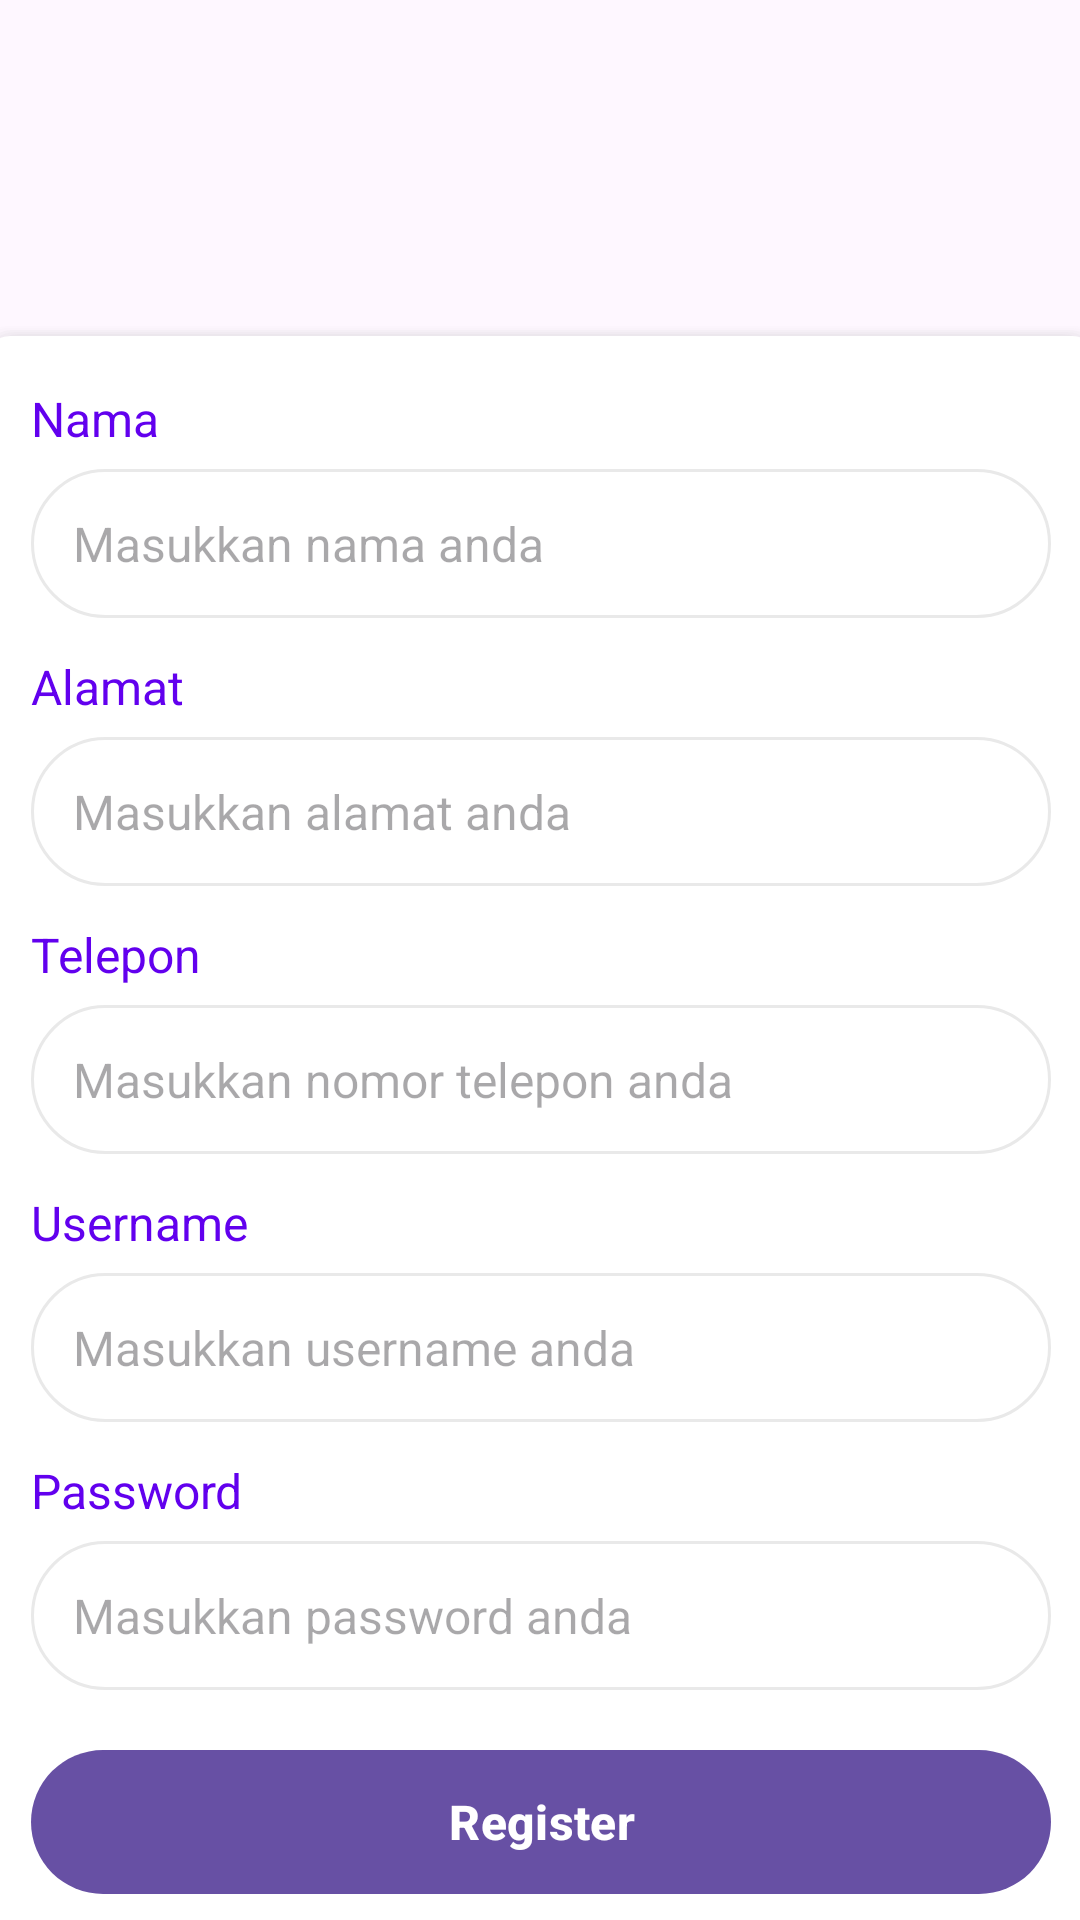

Write the Android layout XML for this screen, with the resource values it uses.
<!-- AndroidManifest.xml: activity theme Theme.Material3.Light.NoActionBar -->
<!-- res/layout/activity_register.xml -->
<?xml version="1.0" encoding="utf-8"?>
<androidx.constraintlayout.widget.ConstraintLayout xmlns:android="http://schemas.android.com/apk/res/android"
    xmlns:app="http://schemas.android.com/apk/res-auto"
    xmlns:tools="http://schemas.android.com/tools"
    android:layout_width="match_parent"
    android:layout_height="match_parent"
    android:background="@drawable/bg_image"
    tools:context=".Example3_MVP.ui.register.RegisterActivity">

    <LinearLayout
        android:id="@+id/linearLayout"
        android:layout_width="380dp"
        android:layout_height="wrap_content"
        android:layout_centerHorizontal="true"
        android:layout_marginStart="16dp"
        android:layout_marginTop="120dp"
        android:layout_marginEnd="16dp"
        android:orientation="vertical"
        android:padding="20dp"
        android:background="@drawable/bg_primary_shadow_12dp"
        app:layout_constraintBottom_toBottomOf="parent"
        app:layout_constraintEnd_toEndOf="parent"
        app:layout_constraintStart_toStartOf="parent"
        app:layout_constraintTop_toTopOf="parent">

        <TextView
            android:layout_width="match_parent"
            android:layout_height="wrap_content"
            android:layout_marginBottom="4dp"
            android:text="@string/name"
            android:textColor="@color/colorPrimary"
            android:textSize="16sp"/>

        <EditText
            android:id="@+id/edtName"
            android:layout_width="match_parent"
            android:layout_height="wrap_content"
            android:layout_marginTop="2dp"
            android:background="@drawable/bg_border_4dp"
            android:hint="@string/name_txt"
            android:imeOptions="actionNext"
            android:lines="1"
            android:maxLines="1"
            android:minLines="1"
            android:paddingLeft="14dp"
            android:paddingTop="14dp"
            android:paddingRight="14dp"
            android:paddingBottom="14dp"
            android:singleLine="true"
            android:textSize="16sp"/>

        <TextView
            android:layout_width="match_parent"
            android:layout_height="wrap_content"
            android:layout_marginTop="12dp"
            android:layout_marginBottom="4dp"
            android:text="@string/address"
            android:textColor="@color/colorPrimary"
            android:textSize="16sp"/>

        <EditText
            android:id="@+id/edtAdress"
            android:layout_width="match_parent"
            android:layout_height="wrap_content"
            android:layout_marginTop="2dp"
            android:background="@drawable/bg_border_4dp"
            android:hint="@string/address_txt"
            android:imeOptions="actionNext"
            android:lines="1"
            android:maxLines="1"
            android:minLines="1"
            android:paddingLeft="14dp"
            android:paddingTop="14dp"
            android:paddingRight="14dp"
            android:paddingBottom="14dp"
            android:singleLine="true"
            android:textSize="16sp"/>

        <TextView
            android:layout_width="match_parent"
            android:layout_height="wrap_content"
            android:layout_marginTop="12dp"
            android:layout_marginBottom="4dp"
            android:text="@string/phone"
            android:textColor="@color/colorPrimary"
            android:textSize="16sp"/>

        <EditText
            android:id="@+id/edtTelephone"
            android:layout_width="match_parent"
            android:layout_height="wrap_content"
            android:layout_marginTop="2dp"
            android:background="@drawable/bg_border_4dp"
            android:hint="@string/telephone_txt"
            android:imeOptions="actionNext"
            android:lines="1"
            android:maxLines="1"
            android:minLines="1"
            android:paddingLeft="14dp"
            android:paddingTop="14dp"
            android:paddingRight="14dp"
            android:paddingBottom="14dp"
            android:singleLine="true"
            android:textSize="16sp"/>

        <TextView
            android:layout_width="match_parent"
            android:layout_height="wrap_content"
            android:layout_marginTop="12dp"
            android:layout_marginBottom="4dp"
            android:text="@string/username"
            android:textColor="@color/colorPrimary"
            android:textSize="16sp"/>

        <EditText
            android:id="@+id/edtUsername"
            android:layout_width="match_parent"
            android:layout_height="wrap_content"
            android:layout_marginTop="2dp"
            android:background="@drawable/bg_border_4dp"
            android:hint="@string/username_txt"
            android:imeOptions="actionNext"
            android:lines="1"
            android:maxLines="1"
            android:minLines="1"
            android:paddingLeft="14dp"
            android:paddingTop="14dp"
            android:paddingRight="14dp"
            android:paddingBottom="14dp"
            android:singleLine="true"
            android:textSize="16sp"/>

        <TextView
            android:layout_width="match_parent"
            android:layout_height="wrap_content"
            android:layout_marginTop="12dp"
            android:layout_marginBottom="4dp"
            android:text="@string/password"
            android:textColor="@color/colorPrimary"
            android:textSize="16sp"/>

        <EditText
            android:id="@+id/edtPassword"
            android:layout_width="match_parent"
            android:layout_height="wrap_content"
            android:layout_marginTop="2dp"
            android:background="@drawable/bg_border_4dp"
            android:hint="@string/password_txt"
            android:imeOptions="actionNext"
            android:lines="1"
            android:maxLines="1"
            android:minLines="1"
            android:paddingLeft="14dp"
            android:paddingTop="14dp"
            android:paddingRight="14dp"
            android:paddingBottom="14dp"
            android:singleLine="true"
            android:textSize="16sp"/>

        
        
        
        
        
        
        
        
        
        
        
        

        
        
        
        
        
        
        
        
        
        
        
        
        
        

        

        <Button
            android:id="@+id/btnRegister"
            android:layout_width="match_parent"
            android:layout_height="wrap_content"
            android:layout_marginTop="20dp"
            android:background="@drawable/bg_login_4dp"
            android:text="Register"
            android:textStyle="bold"
            android:textColor="#ffffff"
            android:textSize="16sp" />

    </LinearLayout>

</androidx.constraintlayout.widget.ConstraintLayout>
<!-- resources referenced by this layout -->
<resources>
  <color name="colorPrimary">#6200EE</color>
  <!-- drawable bg_border_4dp (drawable) -->
  <?xml version="1.0" encoding="utf-8"?>
  <shape android:shape="rectangle" xmlns:android="http://schemas.android.com/apk/res/android">
      <corners
          android:radius="50dp"/>
      <stroke android:color="@color/grey" android:width="1dp" />
  </shape>
  <!-- drawable bg_login_4dp (drawable) -->
  <?xml version="1.0" encoding="utf-8"?>
  <shape android:shape="rectangle" xmlns:android="http://schemas.android.com/apk/res/android">
      <corners
          android:radius="50dp"/>
      <gradient
          android:startColor="@color/colorPrimary"
          android:endColor="@color/birumuda"
          android:angle="180"/>
  </shape>
  <!-- drawable bg_primary_shadow_12dp (drawable) -->
  <?xml version="1.0" encoding="utf-8"?>
  <layer-list xmlns:android="http://schemas.android.com/apk/res/android" >
  
      
      <item>
          <shape>
              <padding
                  android:bottom="1.5dp"
                  android:left="1dp"
                  android:right="1dp"
                  android:top="0.85dp" />
  
              <solid android:color="#06b1b1b1" />
  
              <corners android:radius="12dp" />
          </shape>
      </item>
      <item>
          <shape>
              <padding
                  android:bottom="1.5dp"
                  android:left="1dp"
                  android:right="1dp"
                  android:top="0.85dp" />
  
              <solid android:color="#08b1b1b1" />
  
              <corners android:radius="12dp" />
          </shape>
      </item>
      <item>
          <shape>
              <padding
                  android:bottom="1.5dp"
                  android:left="1dp"
                  android:right="1dp"
                  android:top="0.85dp" />
  
              <solid android:color="#10b1b1b1" />
  
              <corners android:radius="12dp" />
          </shape>
      </item>
      <item>
          <shape>
              <padding
                  android:bottom="1.5dp"
                  android:left="1dp"
                  android:right="1dp"
                  android:top="0.85dp" />
  
              <solid android:color="#12b1b1b1" />
  
              <corners android:radius="12dp" />
          </shape>
      </item>
      <item>
          <shape>
              <padding
                  android:bottom="1.5dp"
                  android:left="1dp"
                  android:right="1dp"
                  android:top="0.85dp" />
              <solid android:color="#14b1b1b1" />
  
              <corners android:radius="12dp" />
          </shape>
      </item>
  
      
      <item>
          <shape>
              <solid android:color="@color/white" />
              <corners android:radius="8dp" />
          </shape>
      </item>
  
  </layer-list>
  <string name="address">Alamat</string>
  <string name="address_txt">Masukkan alamat anda</string>
  <string name="name">Nama</string>
  <string name="name_txt">Masukkan nama anda</string>
  <string name="password">Password</string>
  <string name="password_txt">Masukkan password anda</string>
  <string name="phone">Telepon</string>
  <string name="telephone_txt">Masukkan nomor telepon anda</string>
  <string name="username">Username</string>
  <string name="username_txt">Masukkan username anda</string>
  <color name="grey">#E9E9E9</color>
  <color name="birumuda">#44CCFF</color>
  <color name="white">#FFFFFFFF</color>
</resources>
